3-way image classification set "data" from GitHub (Shreehar01/CNN-Research); label vocabulary: BRCA, COAD, KIRC.

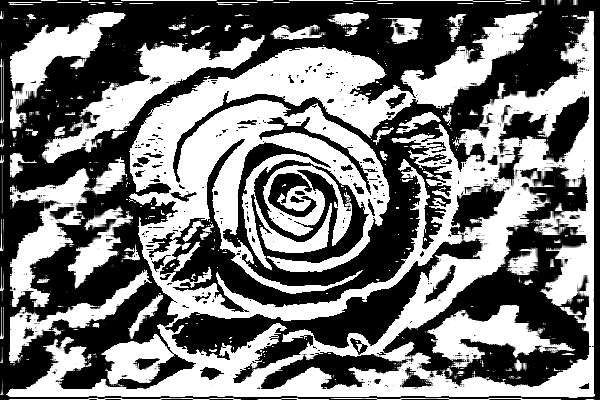
Label: KIRC

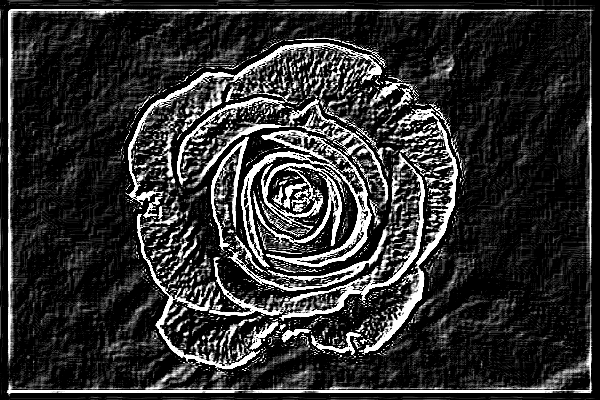
Label: BRCA

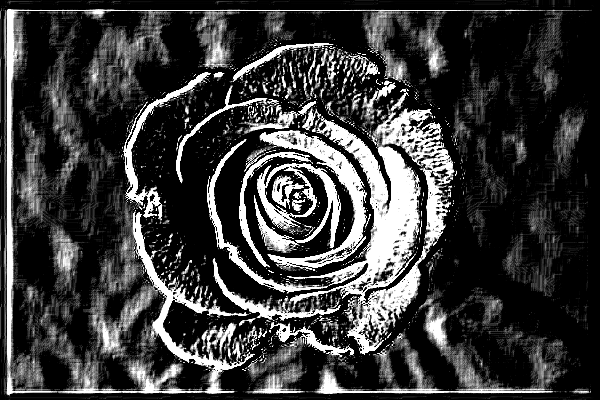
Label: BRCA

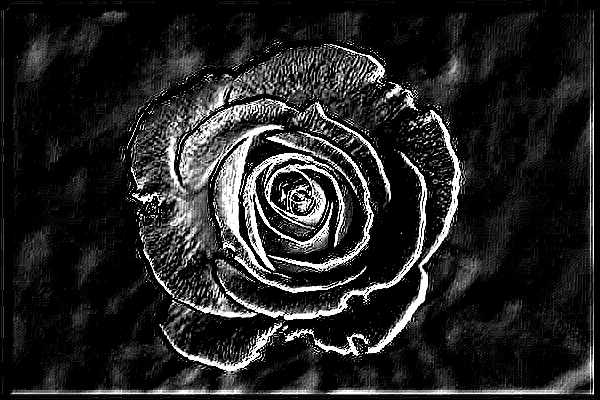
Label: COAD

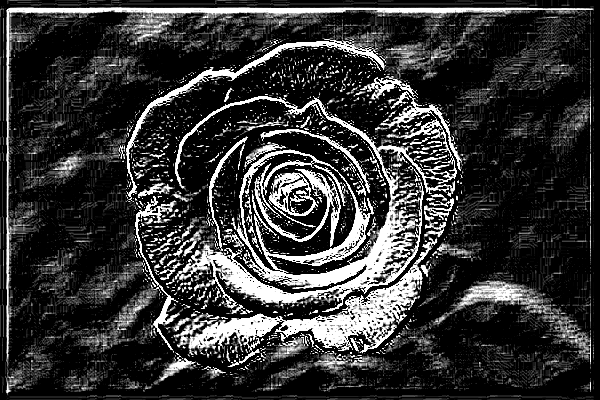
Label: COAD
